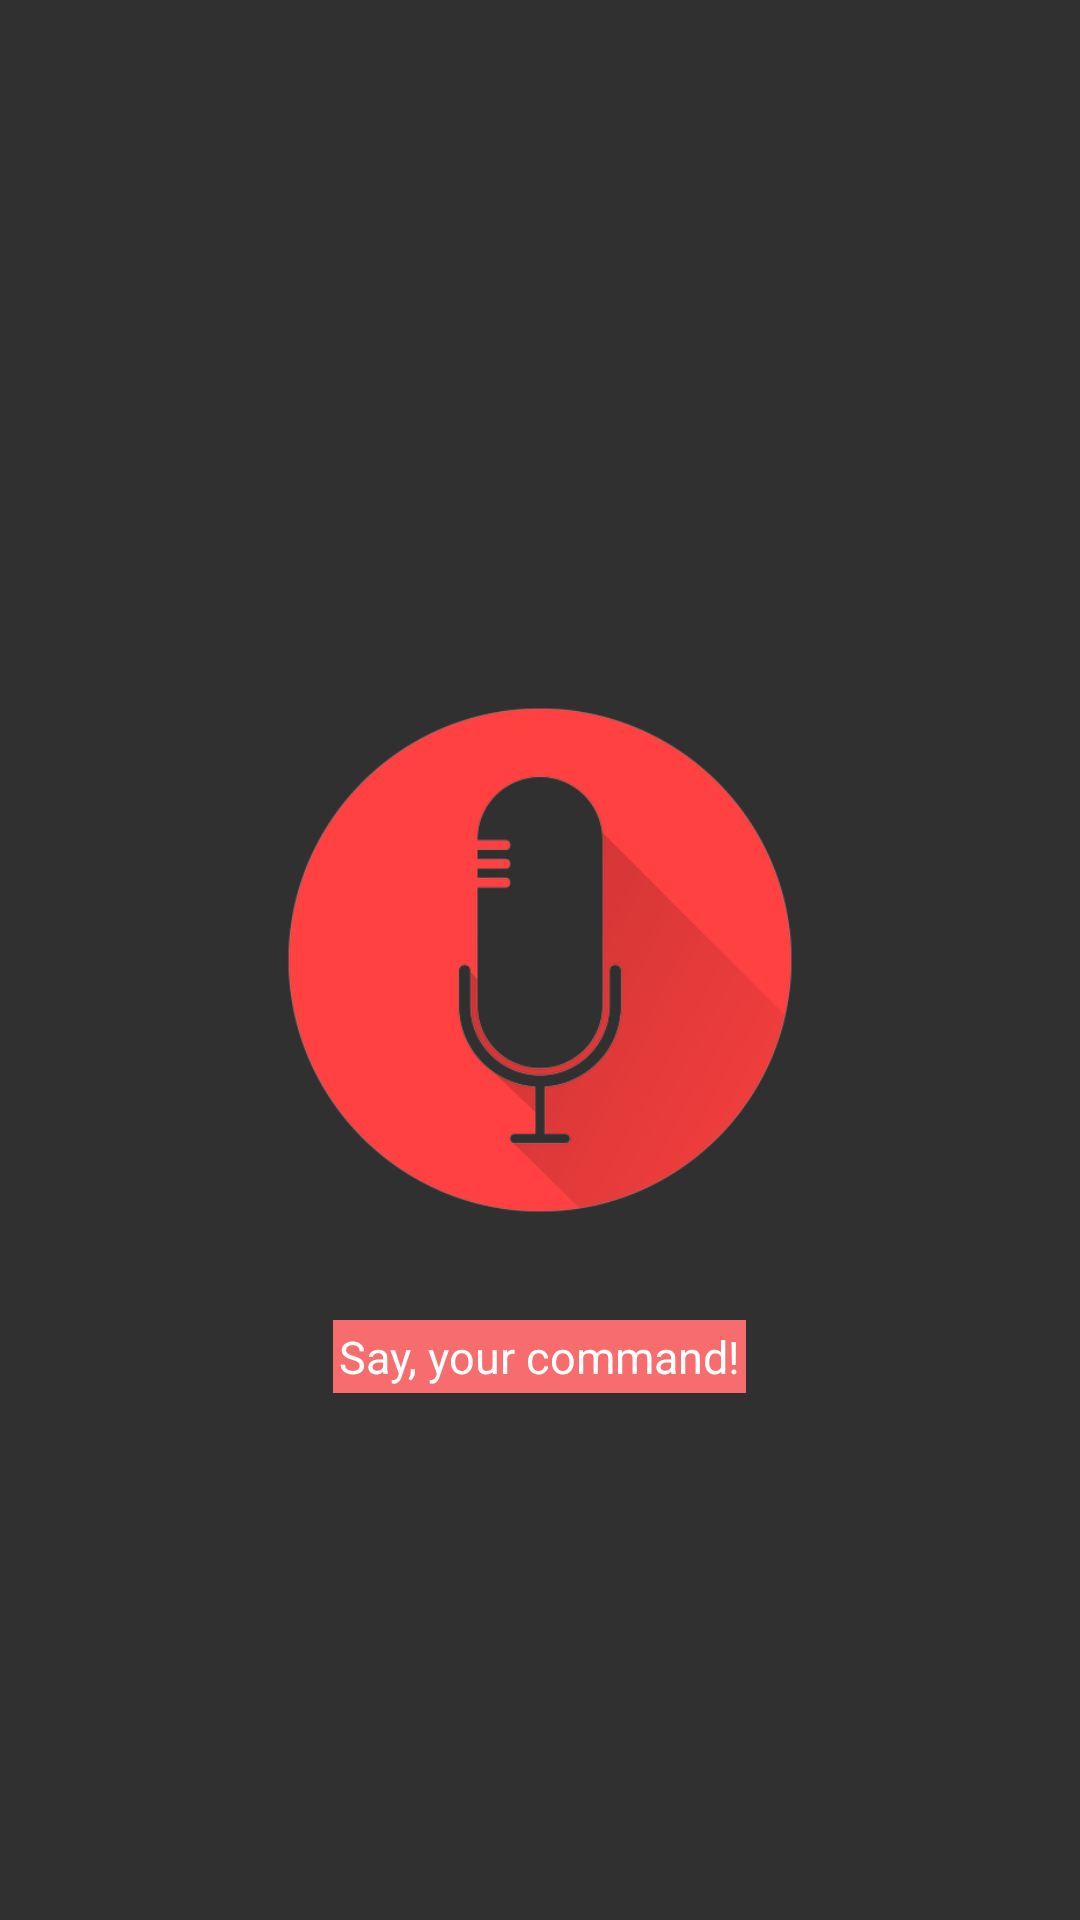

The Android layout XML behind this screen, and the referenced resources:
<!-- AndroidManifest.xml: application theme AppTheme -->
<!-- res/layout/activity_speech_rec.xml -->
<?xml version="1.0" encoding="utf-8"?>
<RelativeLayout xmlns:android="http://schemas.android.com/apk/res/android"
xmlns:app="http://schemas.android.com/apk/res-auto"
xmlns:tools="http://schemas.android.com/tools"
android:layout_width="match_parent"
android:layout_height="match_parent"
tools:context=".SpeechRecActivity">


<LinearLayout
    android:layout_centerInParent="true"
    android:id="@+id/ll_icMic"
    android:gravity="center"
    android:layout_width="match_parent"
    android:layout_height="wrap_content">

    <ImageView
        android:id="@+id/iv_mic"
        android:layout_width="200dp"
        android:layout_height="200dp"
        android:src="@drawable/microphone" />

</LinearLayout>

<LinearLayout
    android:layout_margin="20dp"
    android:layout_below="@+id/ll_icMic"
    android:id="@+id/ll_commands"
    android:orientation="vertical"
    android:layout_centerHorizontal="true"
    android:layout_width="match_parent"
    android:layout_height="wrap_content">

    <TextView
        android:id="@+id/caption_text"
        android:layout_gravity="center"
        android:layout_centerHorizontal="true"
        android:layout_width="wrap_content"
        android:layout_height="wrap_content"
        android:background="@color/back_primary"
        android:padding="2dp"
        android:text="Say, your command!"
        android:textColor="@color/white"
        android:textSize="15dp" />


    <TextView
        android:layout_marginTop="5dp"
        android:layout_marginBottom="20dp"
        android:gravity="center"
        android:layout_width="match_parent"
        android:layout_height="wrap_content"
        android:id="@+id/tw_recognizedCommand_info"/>


</LinearLayout>



</RelativeLayout>
<!-- resources referenced by this layout -->
<resources>
  <color name="back_primary">#f76c6c</color>
  <color name="white">#FFFFFF</color>
  <!-- drawable microphone: png bitmap (drawable-hdpi, 41278 bytes) -->
  <style name="AppTheme" parent="Theme.AppCompat.NoActionBar" />
</resources>
